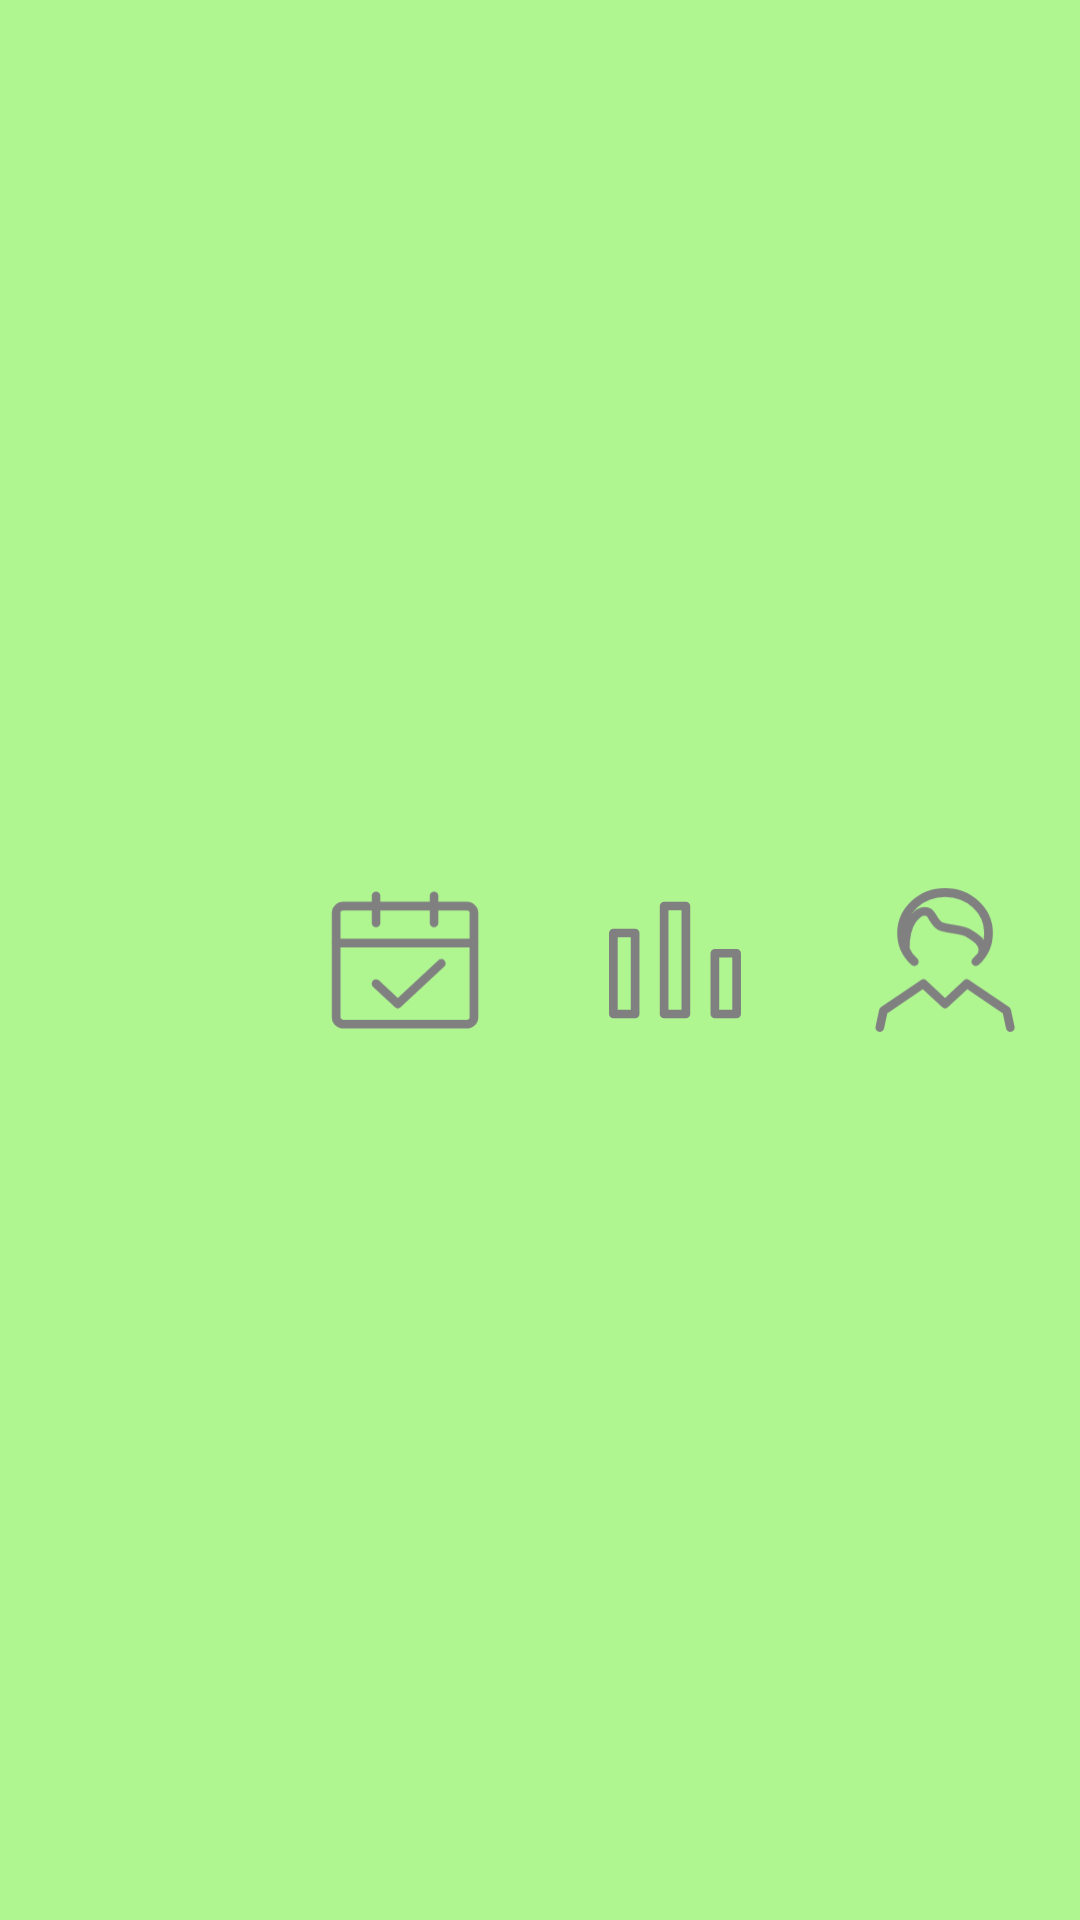

Android layout source for this screen:
<!-- AndroidManifest.xml: application theme Theme.GodsaengFinal -->
<!-- res/layout/layout_menu.xml -->
<?xml version="1.0" encoding="utf-8"?>
<LinearLayout xmlns:android="http://schemas.android.com/apk/res/android"
    xmlns:app="http://schemas.android.com/apk/res-auto"
    android:layout_width="match_parent"
    android:layout_height="90dp"
    android:background="@color/green"
    android:orientation="horizontal">

    <ImageView
        android:id="@+id/menu1"
        android:layout_width="0dp"
        android:layout_height="match_parent"
        android:padding="16dp"
        android:layout_weight="1"
        app:srcCompat="@drawable/ic_menu1"/>

    <ImageView
        android:id="@+id/menu2"
        android:layout_width="0dp"
        android:layout_height="match_parent"
        android:padding="16dp"
        android:layout_weight="1"
        app:srcCompat="@drawable/ic_menu2"/>

    <ImageView
        android:id="@+id/menu3"
        android:layout_width="0dp"
        android:layout_height="match_parent"
        android:padding="16dp"
        android:layout_weight="1"
        app:srcCompat="@drawable/ic_menu3"/>

    <ImageView
        android:id="@+id/menu4"
        android:layout_width="0dp"
        android:layout_height="match_parent"
        android:padding="16dp"
        android:layout_weight="1"
        app:srcCompat="@drawable/ic_menu4"/>

</LinearLayout>
<!-- resources referenced by this layout -->
<resources>
  <color name="green">#AFF691</color>
  <!-- drawable ic_menu3 (drawable) -->
  <vector xmlns:android="http://schemas.android.com/apk/res/android"
      android:width="60dp"
      android:height="56dp"
      android:viewportWidth="60"
      android:viewportHeight="56">
    <group>
      <clip-path
          android:pathData="M0,0h60v56h-60z"/>
      <path
          android:pathData="M8.75,18.667h7.5v28h-7.5z"
          android:strokeLineJoin="round"
          android:strokeWidth="3.000000"
          android:fillColor="#00000000"
          android:strokeColor="#808080"/>
      <path
          android:pathData="M26.25,9.333h7.5v37.333h-7.5z"
          android:strokeLineJoin="round"
          android:strokeWidth="3.000000"
          android:fillColor="#00000000"
          android:strokeColor="#808080"/>
      <path
          android:pathData="M43.75,25.667h7.5v21h-7.5z"
          android:strokeLineJoin="round"
          android:strokeWidth="3.000000"
          android:fillColor="#00000000"
          android:strokeColor="#808080"/>
    </group>
  </vector>
  <!-- drawable ic_menu4 (drawable) -->
  <vector android:height="22.4dp" android:viewportHeight="56"
      android:viewportWidth="60" android:width="24dp" xmlns:android="http://schemas.android.com/apk/res/android">
      <group>
          <clip-path android:pathData="M0,0h60v56h-60z"/>
          <path android:fillAlpha="0.01" android:fillColor="#FFFFFF" android:pathData="M0,0h60v56h-60z"/>
          <path android:fillColor="#00000000"
              android:pathData="M40.607,28.566C43.321,26.033 45,22.533 45,18.667C45,10.935 38.284,4.667 30,4.667C21.716,4.667 15,10.935 15,18.667C15,22.533 16.679,26.033 19.393,28.566"
              android:strokeColor="#808080" android:strokeLineCap="round" android:strokeWidth="3.000000"/>
          <path android:fillColor="#00000000"
              android:pathData="M7.5,51.333L8.75,45.5L22.5,36.167L30,43.167L37.5,36.167L51.25,45.5L52.5,51.333"
              android:strokeColor="#808080" android:strokeLineCap="round"
              android:strokeLineJoin="round" android:strokeWidth="3.000000"/>
          <path android:fillColor="#00000000"
              android:pathData="M16.242,24.508C16.258,19.713 17.094,16.21 18.75,14C21.235,10.685 22.984,10.929 24.257,11.445C25.53,11.961 26.278,15.335 28.404,16.307C30.531,17.28 35.972,17.4 37.836,18.569C39.7,19.739 43.962,21.915 42.899,25.63"
              android:strokeColor="#808080" android:strokeWidth="3.000000"/>
      </group>
  </vector>
  <style name="Theme.GodsaengFinal" parent="Theme.MaterialComponents.DayNight.DarkActionBar">
          
          <item name="colorPrimary">@color/purple_500</item>
          <item name="colorPrimaryVariant">@color/purple_700</item>
          <item name="colorOnPrimary">@color/white</item>
          
          <item name="colorSecondary">@color/teal_200</item>
          <item name="colorSecondaryVariant">@color/teal_700</item>
          <item name="colorOnSecondary">@color/black</item>
          
          <item name="android:statusBarColor">@color/white</item>
        
          
      </style>
  <color name="purple_500">#FF6200EE</color>
  <color name="purple_700">#FF3700B3</color>
  <color name="white">#FFFFFFFF</color>
  <color name="teal_200">#FF03DAC5</color>
  <color name="teal_700">#FF018786</color>
  <color name="black">#FF000000</color>
</resources>
